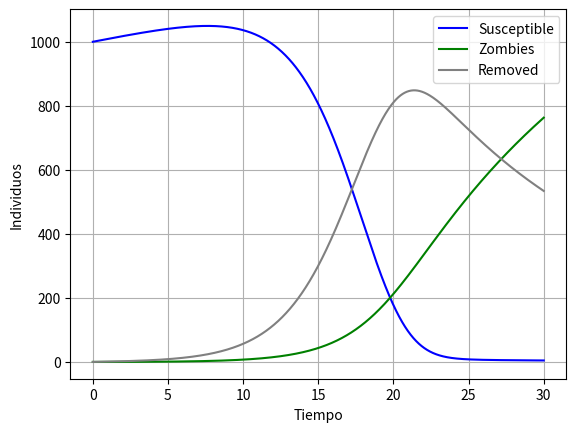

The script that saved this image:
import numpy as np
from matplotlib import pylab as plt

#Parámetros (definir arbitrariamnete junto con unidad de tiempo)
pi=10    #birth rate
alpha=3.2e-3 #total destruction rate of a Zombie
beta=2.95e-3  #rate of becoming a Zombie after contact with a Zombie 
delta=1e-3 #natural mortality rate
Zeta=8e-2  #Resurrection rate into Zombie after death


#ED Individuos
def fS(t,S,Z,R):
    return pi-beta*S*Z-delta*S

#ED Zombies
def fZ(t,S,Z,R):
    return beta*S*Z+Zeta*R-alpha*Z*S

#ED Removed individuals
def fR(t,S,Z,R):
    return delta*S+alpha*Z*S-Zeta*R

#Resolver ED mediante método de Euler mejorado
def predictor(f,h,t=0,S=0,Z=0,R=0):
    'Método de Euler Simple'
    return S+Z+R+f*h

def corrector(f,fc,h,t=0,S=0,Z=0,R=0):
    'Método de Euler Mejorado'
    return S+Z+R+0.5*( f + fc )*h

#Condiciones iniciales(arbitrarias)
t_0=0
S_0=1000
Z_0=0
R_0=0

#Rango: 
h=0.01
t_f=30
n=int(abs(t_f-t_0)/h)

#Inicializar variables
t=np.zeros(n+1)
S=np.zeros(n+1)
Z=np.zeros(n+1)
R=np.zeros(n+1)
t[0]=t_0
S[0]=S_0
Z[0]=Z_0
R[0]=R_0
n_iter=15

for i in range(n):
    f1_tSZR=fS( t[i],S[i],Z[i],R[i] )
    f2_tSZR=fZ( t[i],S[i],Z[i],R[i] )
    f3_tSZR=fR( t[i],S[i],Z[i],R[i] )
    
    euler1=predictor( f1_tSZR, h, S=S[i] )
    euler2=predictor( f2_tSZR, h, Z=Z[i] )
    euler3=predictor( f2_tSZR, h, R=R[i] )

    S_old=S[i]
    Z_old=Z[i]
    R_old=R[i]
    t[i+1]=t[i]+h

    f1c=fS( t[i], euler1, Z[i], R[i] )
    f2c=fZ( t[i], S[i], euler2, R[i] )
    f3c=fR( t[i], S[i], Z[i], euler3 )

    for j in range(n_iter):
        S[i+1]=corrector( f1_tSZR, f1c, h, S=S_old )
        Z[i+1]=corrector( f2_tSZR, f2c, h, Z=Z_old )
        R[i+1]=corrector( f3_tSZR, f3c, h, R=R_old )
        f1c=fS( t[i+1], S[i+1], Z[i], R[i] )
        f2c=fZ( t[i+1], S[i], Z[i+1], R[i] )
        f3c=fR( t[i+1], S[i], Z[i], R[i+1] )

plt.grid()
plt.plot(t,S,label='Susceptible',color="blue")
plt.plot(t,Z,label='Zombies',color="green")
plt.plot(t,R,label='Removed',color="gray")
plt.xlabel("Tiempo")
plt.ylabel("Individuos")
plt.legend()


plt.show()


